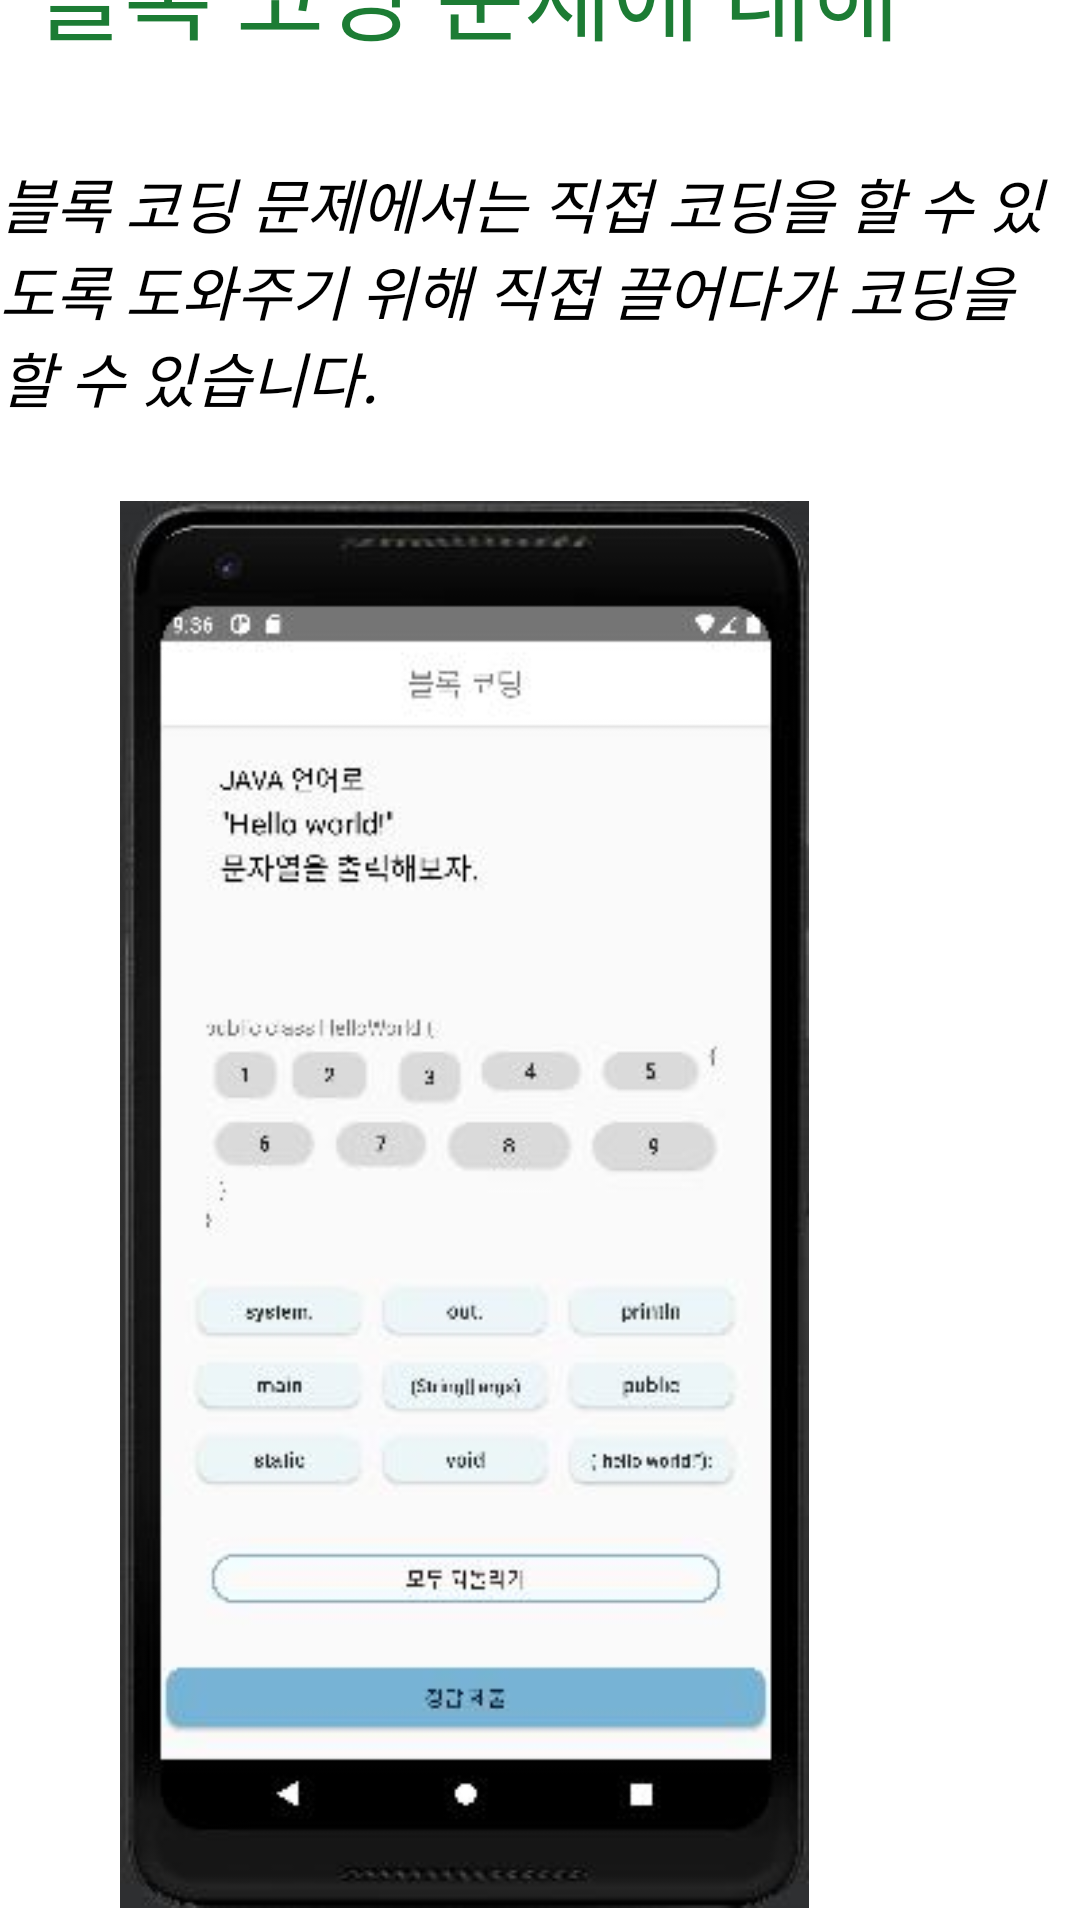

Reconstruct the res/layout file that produces this screen, plus the resources it refers to.
<!-- AndroidManifest.xml: application theme Theme.AppCompat.Light.NoActionBar -->
<!-- res/layout/tutorial_page5.xml -->
<androidx.constraintlayout.widget.ConstraintLayout xmlns:android="http://schemas.android.com/apk/res/android"
    xmlns:app="http://schemas.android.com/apk/res-auto"
    xmlns:tools="http://schemas.android.com/tools"
    android:id="@+id/ConstraintLayout"
    android:layout_width="match_parent"
    android:layout_height="match_parent"
    android:background="@color/white"
    tools:context=".TutorialActivity">

    <TextView
        android:layout_width="wrap_content"
        android:layout_height="wrap_content"
        android:layout_marginEnd="60dp"
        android:layout_marginBottom="620dp"
        android:text="블록 코딩 문제에 대해"
        android:textColor="@color/dot_dark_screen1"
        android:textSize="32dp"
        android:textStyle="normal"
        app:layout_constraintBottom_toBottomOf="parent"
        app:layout_constraintEnd_toEndOf="parent" />

    <TextView
        android:layout_width="wrap_content"
        android:layout_height="wrap_content"

        android:layout_marginBottom="500dp"
        android:text="블록 코딩 문제에서는 직접 코딩을 할 수 있도록 도와주기 위해 직접 끌어다가 코딩을 할 수 있습니다."
        android:textColor="@color/black"
        android:textSize="20dp"
        android:textStyle="italic"
        app:layout_constraintBottom_toBottomOf="parent"
        app:layout_constraintEnd_toEndOf="parent" />

    <ImageView
        android:id="@+id/imageViewTutorial4"
        android:layout_width="403dp"
        android:layout_height="469dp"
        android:layout_marginEnd="4dp"
        android:layout_marginBottom="4dp"
        android:src="@drawable/temp_quiz3"
        app:layout_constraintBottom_toBottomOf="parent"
        app:layout_constraintEnd_toEndOf="parent" />

</androidx.constraintlayout.widget.ConstraintLayout>
<!-- resources referenced by this layout -->
<resources>
  <color name="black">#FF000000</color>
  <color name="dot_dark_screen1">#1C7C34</color>
  <color name="white">#FFFFFFFF</color>
  <!-- drawable temp_quiz3: jpg bitmap (drawable, 26462 bytes) -->
</resources>
